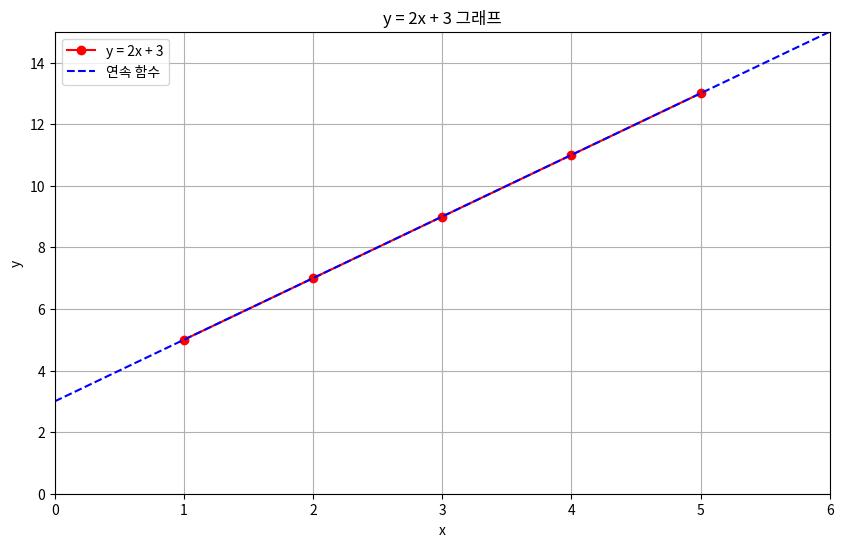

This chart was generated by the following Python code:
import matplotlib.pyplot as plt
import numpy as np

# 함수 정의
def y(x):
    return 2*x + 3

# x 값 배열 생성
x_values = [1, 2, 3, 4, 5]

# y 값 계산
y_values = [y(x) for x in x_values]

# 결과 출력
print("x 값:", x_values)
print("y 값:", y_values)

# 그래프 그리기
plt.figure(figsize=(10, 6))
plt.plot(x_values, y_values, 'ro-', label='y = 2x + 3')  # 빨간 점과 선으로 표시
plt.plot(np.linspace(0, 6, 100), y(np.linspace(0, 6, 100)), 'b--', label='연속 함수')  # 파란 점선으로 연속 함수 표시

plt.title('y = 2x + 3 그래프')
plt.xlabel('x')
plt.ylabel('y')
plt.grid(True)
plt.legend()
plt.axis([0, 6, 0, 15])  # x축과 y축의 범위 설정

plt.show()
